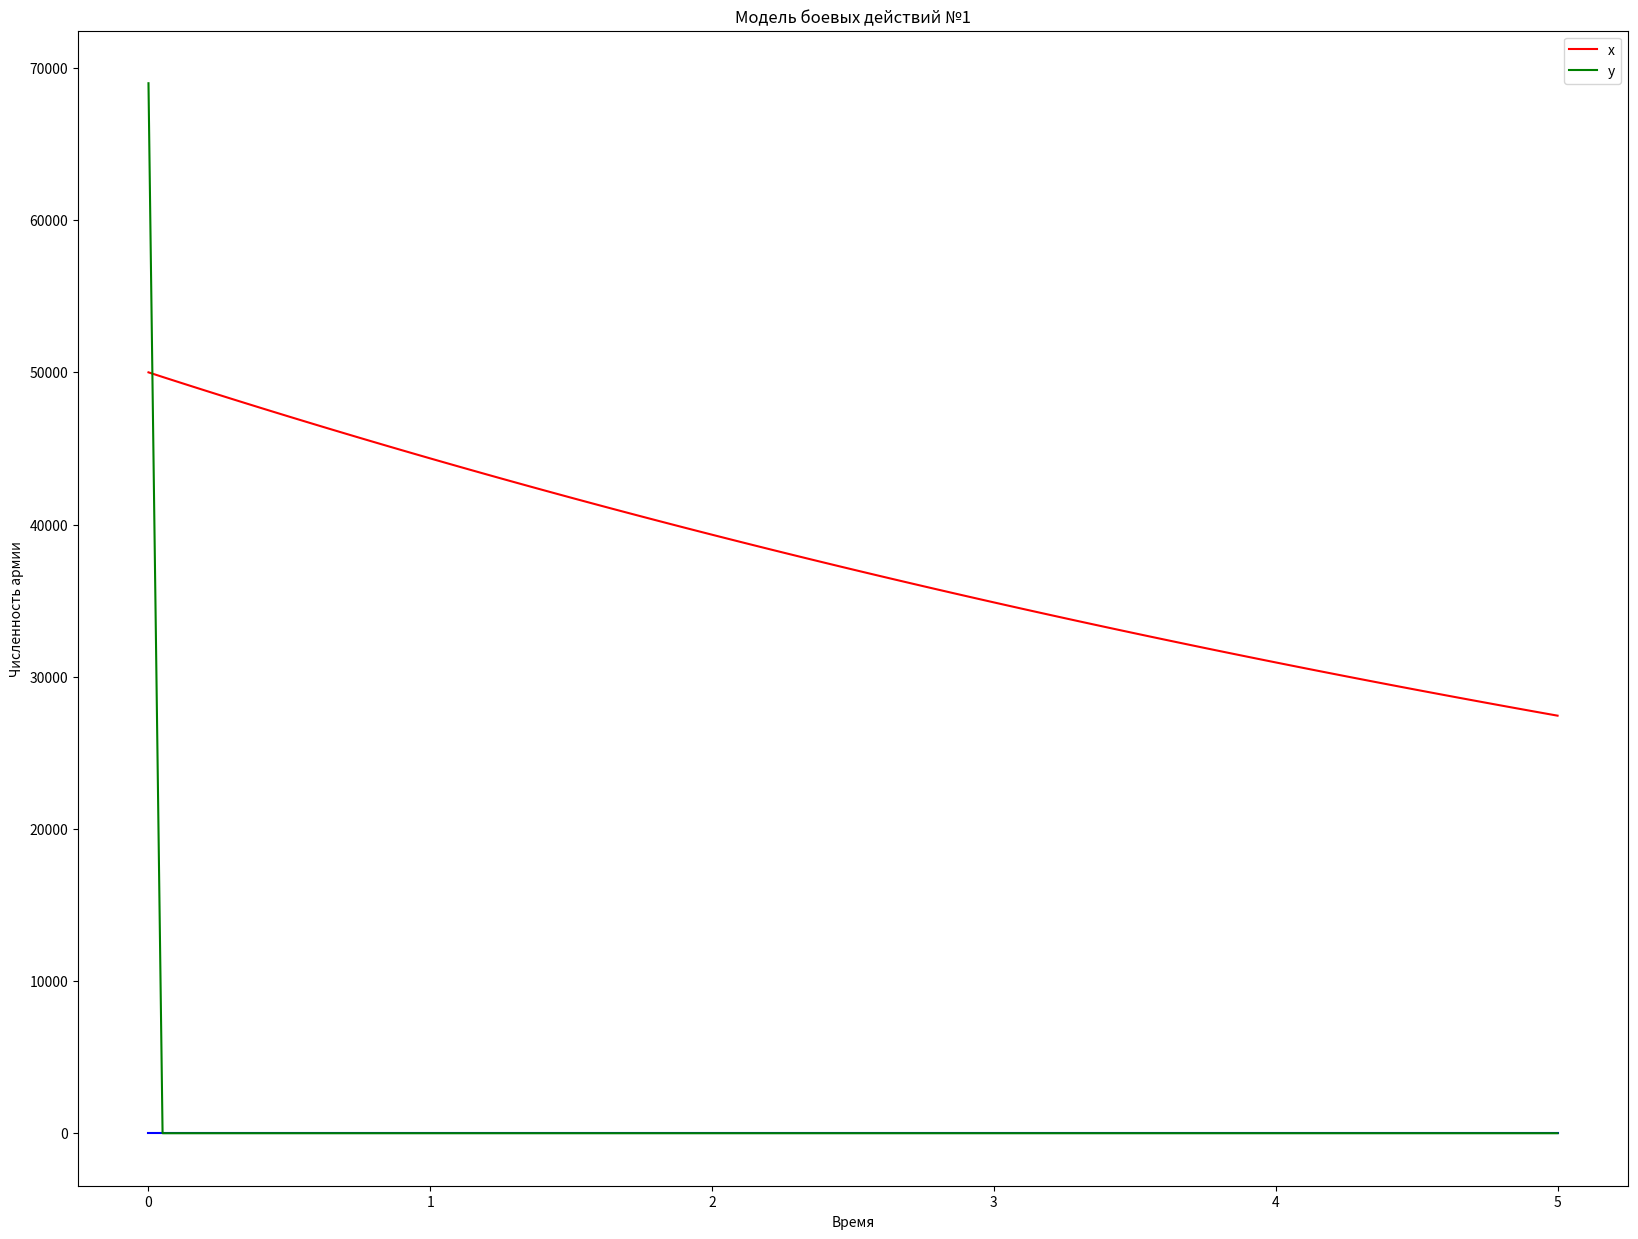

Here is the Python script that generated this plot:
import numpy as np
import pandas as pd
import scipy as sp
import math
import matplotlib.pyplot as plt

from scipy.integrate import odeint

x0 = 50000
y0 = 69000
t0 = 0

a = 0.12
b = 0.51
c = 0.30
h = 0.61

tmax = 5
dt = 0.05

t = np.arange(t0, tmax, dt)
t = np.append(t, tmax)

def p(t):
    return (math.sin(t*20))

def q(t):
    return (math.cos(t*13))

def syst(f,t):
    x = f[0]
    y = f[1]
    dxdt = -a*x - b*y + p(t)
    dydt = -c*x*y - h*y + q(t)
    return (dxdt,dydt)

v0 = (x0, y0)

yf = odeint(syst, v0, t)

x = []
y = []

for i in range(len(yf)):

    x.append(yf[i][0])
    y.append(yf[i][1])



zero = []
for i in range (len(t)):
    zero = np.append(zero,0)


plt.figure(figsize = (20, 15))
plt.plot(t, zero, 'b')
plt.plot(t, x, 'r', label = 'x')
plt.plot(t, y, 'g', label = 'y')
print (y)
plt.ylabel('Численность армии')
plt.xlabel('Время')
plt.title('Модель боевых действий №1')
plt.legend(loc ='upper right')


plt.show()
